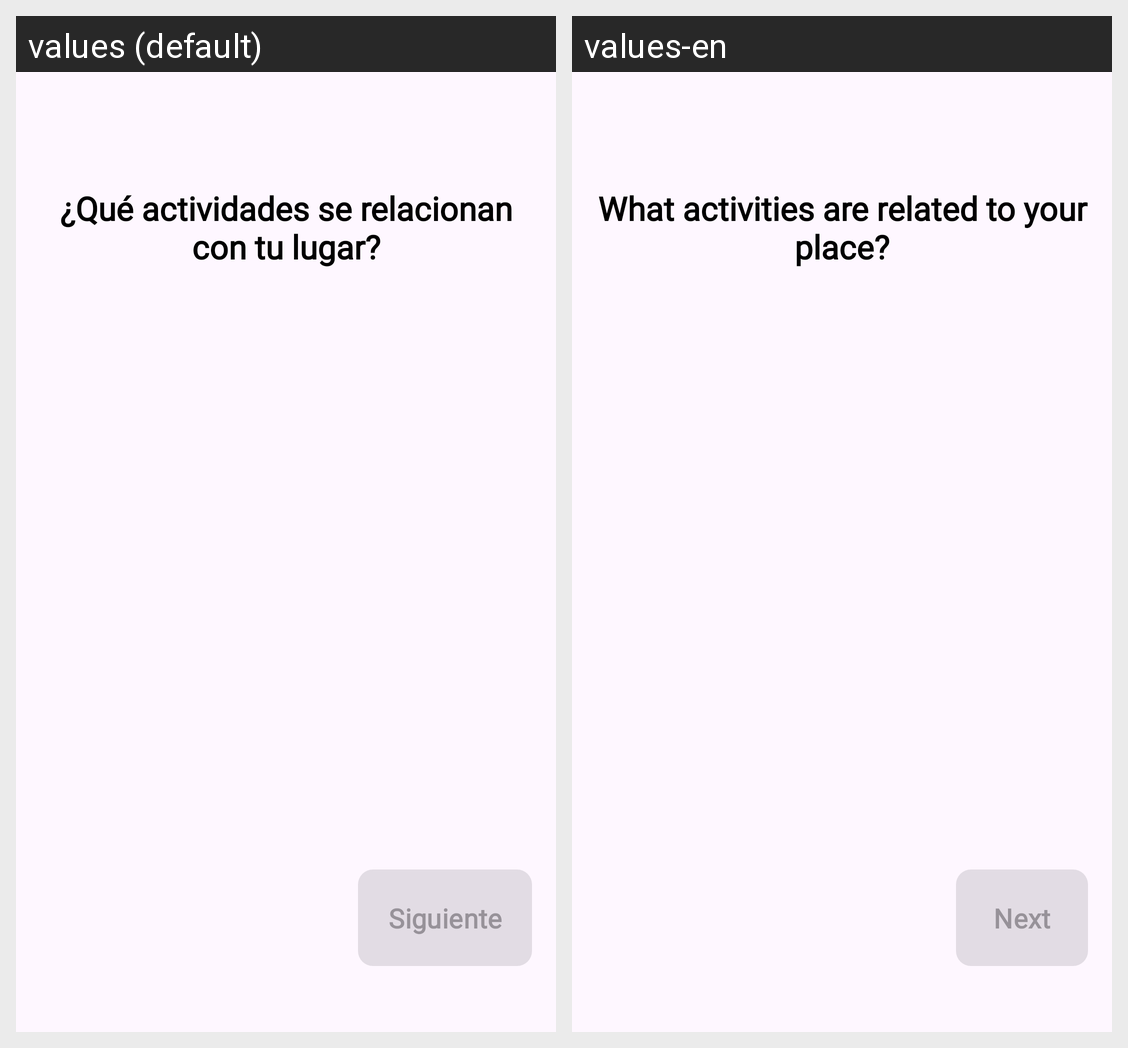

Here is an Android app screen in its default locale and in the app's own translations. Write out the translated-string differences for the strings that appear on this screen.
Android screen res/layout/fragment_property_activities.xml rendered under 2 locales, left to right: values (default), values-en. Device: Nexus 5 (rendered at 1080×1920; each locale shown at half size, 540×960, under a caption strip naming it); theme Theme.Intellihome.
Strings drawn on this screen, with the default value and each locale's value (text and hints the layout hard-codes, and strings that could not be matched under every locale, appear in the picture but are not listed):

title_activities
  values: ¿Qué actividades se relacionan con tu lugar?
  values-en: What activities are related to your place?

btn_next
  values: Siguiente
  values-en: Next
